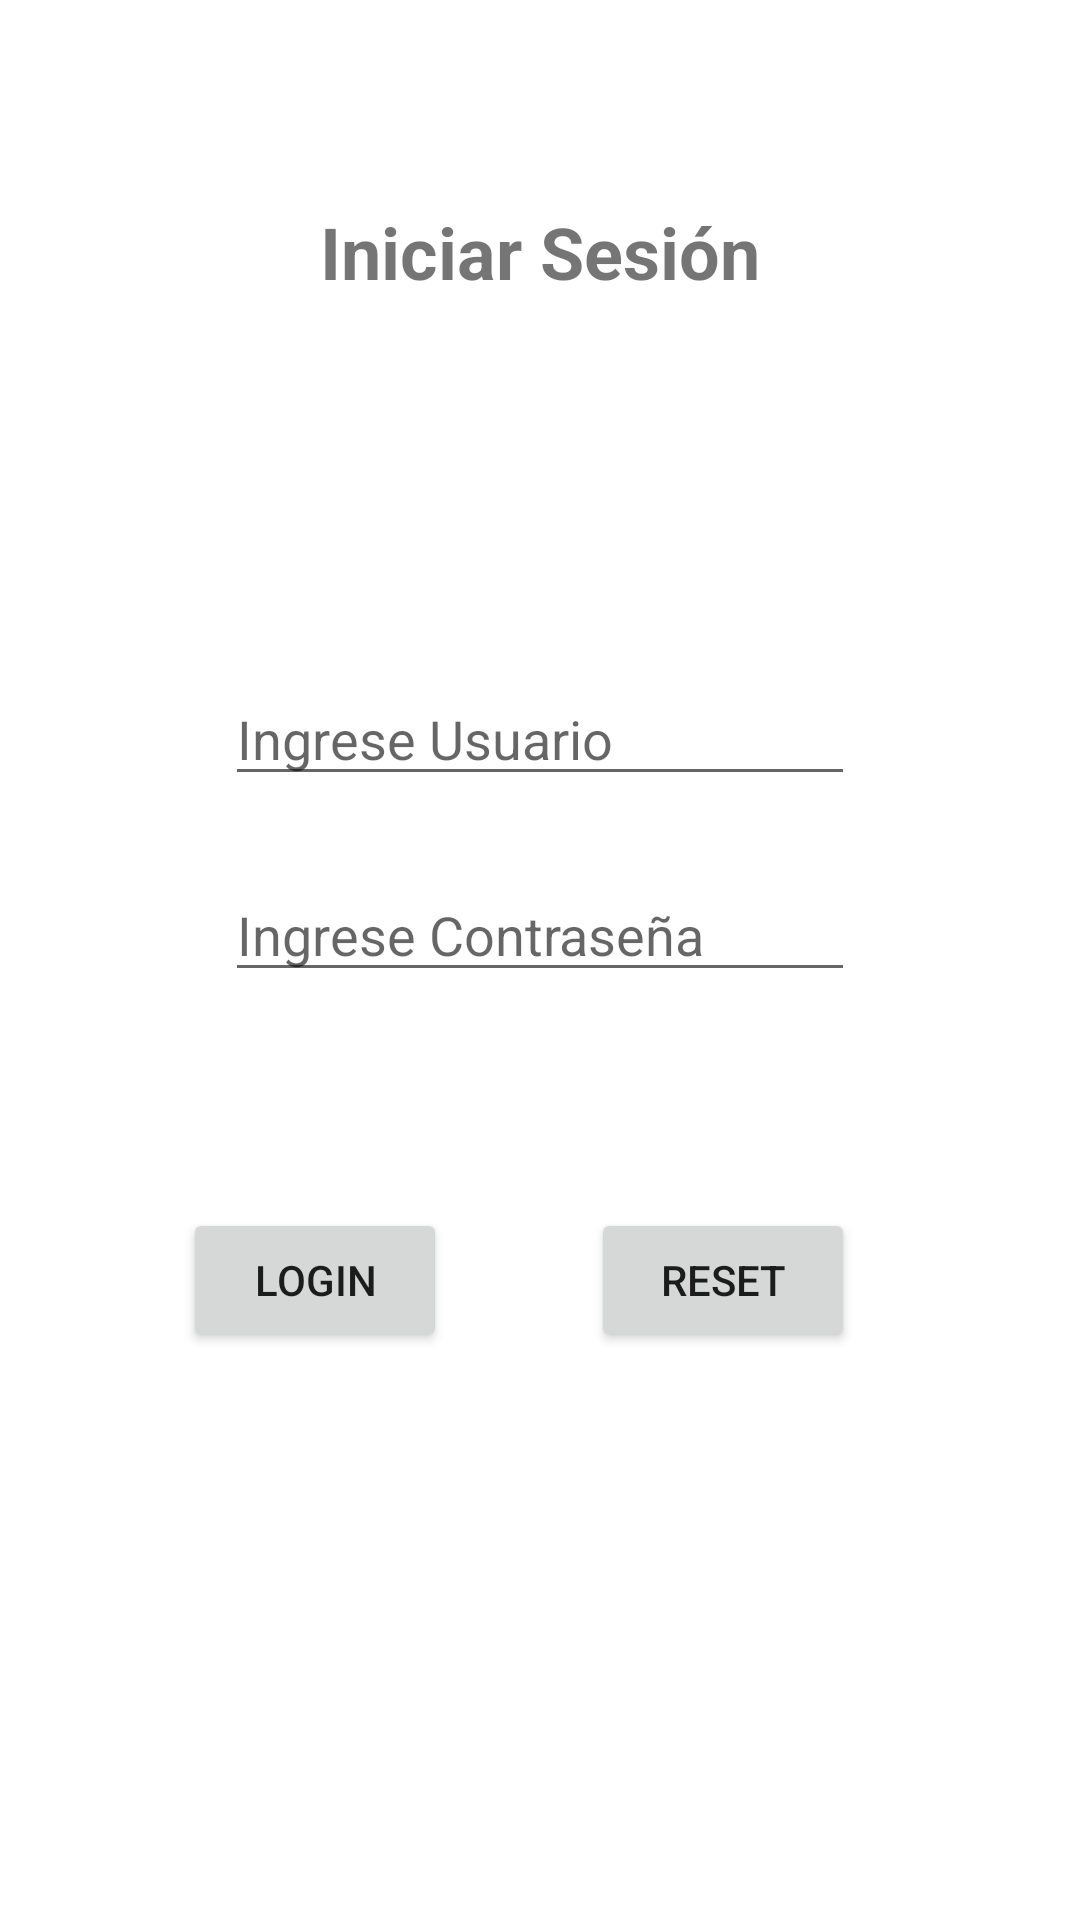

Write the Android layout XML for this screen, with the resource values it uses.
<!-- AndroidManifest.xml: application theme Theme.Certamen2 -->
<!-- res/layout/activity_main.xml -->
<?xml version="1.0" encoding="utf-8"?>
<androidx.constraintlayout.widget.ConstraintLayout xmlns:android="http://schemas.android.com/apk/res/android"
    xmlns:app="http://schemas.android.com/apk/res-auto"
    xmlns:tools="http://schemas.android.com/tools"
    android:layout_width="match_parent"
    android:layout_height="match_parent"
    tools:context=".MainActivity">

    <EditText
        android:id="@+id/etUsuario"
        android:layout_width="wrap_content"
        android:layout_height="wrap_content"
        android:layout_marginTop="224dp"
        android:ems="10"
        android:hint="Ingrese Usuario"
        android:inputType="textPersonName"
        app:layout_constraintEnd_toEndOf="parent"
        app:layout_constraintStart_toStartOf="parent"
        app:layout_constraintTop_toTopOf="parent" />

    <EditText
        android:id="@+id/etContra"
        android:layout_width="wrap_content"
        android:layout_height="wrap_content"
        android:layout_marginTop="24dp"
        android:ems="10"
        android:hint="Ingrese Contraseña"
        android:inputType="textPassword"
        app:layout_constraintStart_toStartOf="@+id/etUsuario"
        app:layout_constraintTop_toBottomOf="@+id/etUsuario" />

    <Button
        android:id="@+id/btLogin"
        android:layout_width="wrap_content"
        android:layout_height="wrap_content"
        android:layout_marginTop="72dp"
        android:layout_marginEnd="48dp"
        android:layout_marginRight="48dp"
        android:text="Login"
        app:layout_constraintEnd_toStartOf="@+id/btReset"
        app:layout_constraintTop_toBottomOf="@+id/etContra" />

    <Button
        android:id="@+id/btReset"
        android:layout_width="wrap_content"
        android:layout_height="wrap_content"
        android:layout_marginTop="72dp"
        android:text="Reset"
        app:layout_constraintEnd_toEndOf="@+id/etContra"
        app:layout_constraintTop_toBottomOf="@+id/etContra" />

    <TextView
        android:id="@+id/tvLogin"
        android:layout_width="wrap_content"
        android:layout_height="wrap_content"
        android:layout_marginBottom="124dp"
        android:text="Iniciar Sesión"
        android:textSize="24sp"
        android:textStyle="bold"
        app:layout_constraintBottom_toTopOf="@+id/etUsuario"
        app:layout_constraintEnd_toEndOf="parent"
        app:layout_constraintStart_toStartOf="parent"
        app:layout_constraintTop_toTopOf="parent"
        app:layout_constraintVertical_bias="1.0" />
</androidx.constraintlayout.widget.ConstraintLayout>
<!-- resources referenced by this layout -->
<resources>
  <style name="Theme.Certamen2" parent="Theme.MaterialComponents.DayNight.DarkActionBar">
          
          <item name="colorPrimary">@color/purple_500</item>
          <item name="colorPrimaryVariant">@color/purple_700</item>
          <item name="colorOnPrimary">@color/white</item>
          
          <item name="colorSecondary">@color/teal_200</item>
          <item name="colorSecondaryVariant">@color/teal_700</item>
          <item name="colorOnSecondary">@color/black</item>
          
          <item name="android:statusBarColor" tools:targetApi="l">?attr/colorPrimaryVariant</item>
          
      </style>
  <!-- not gathered from this repository: default colours our renderer supplied (Android Studio template values) -->
  <color name="purple_500">#FF6200EE</color>
  <color name="purple_700">#FF3700B3</color>
  <color name="teal_200">#FF03DAC5</color>
  <color name="teal_700">#FF018786</color>
  <color name="black">#FF000000</color>
  <color name="white">#FFFFFFFF</color>
</resources>
